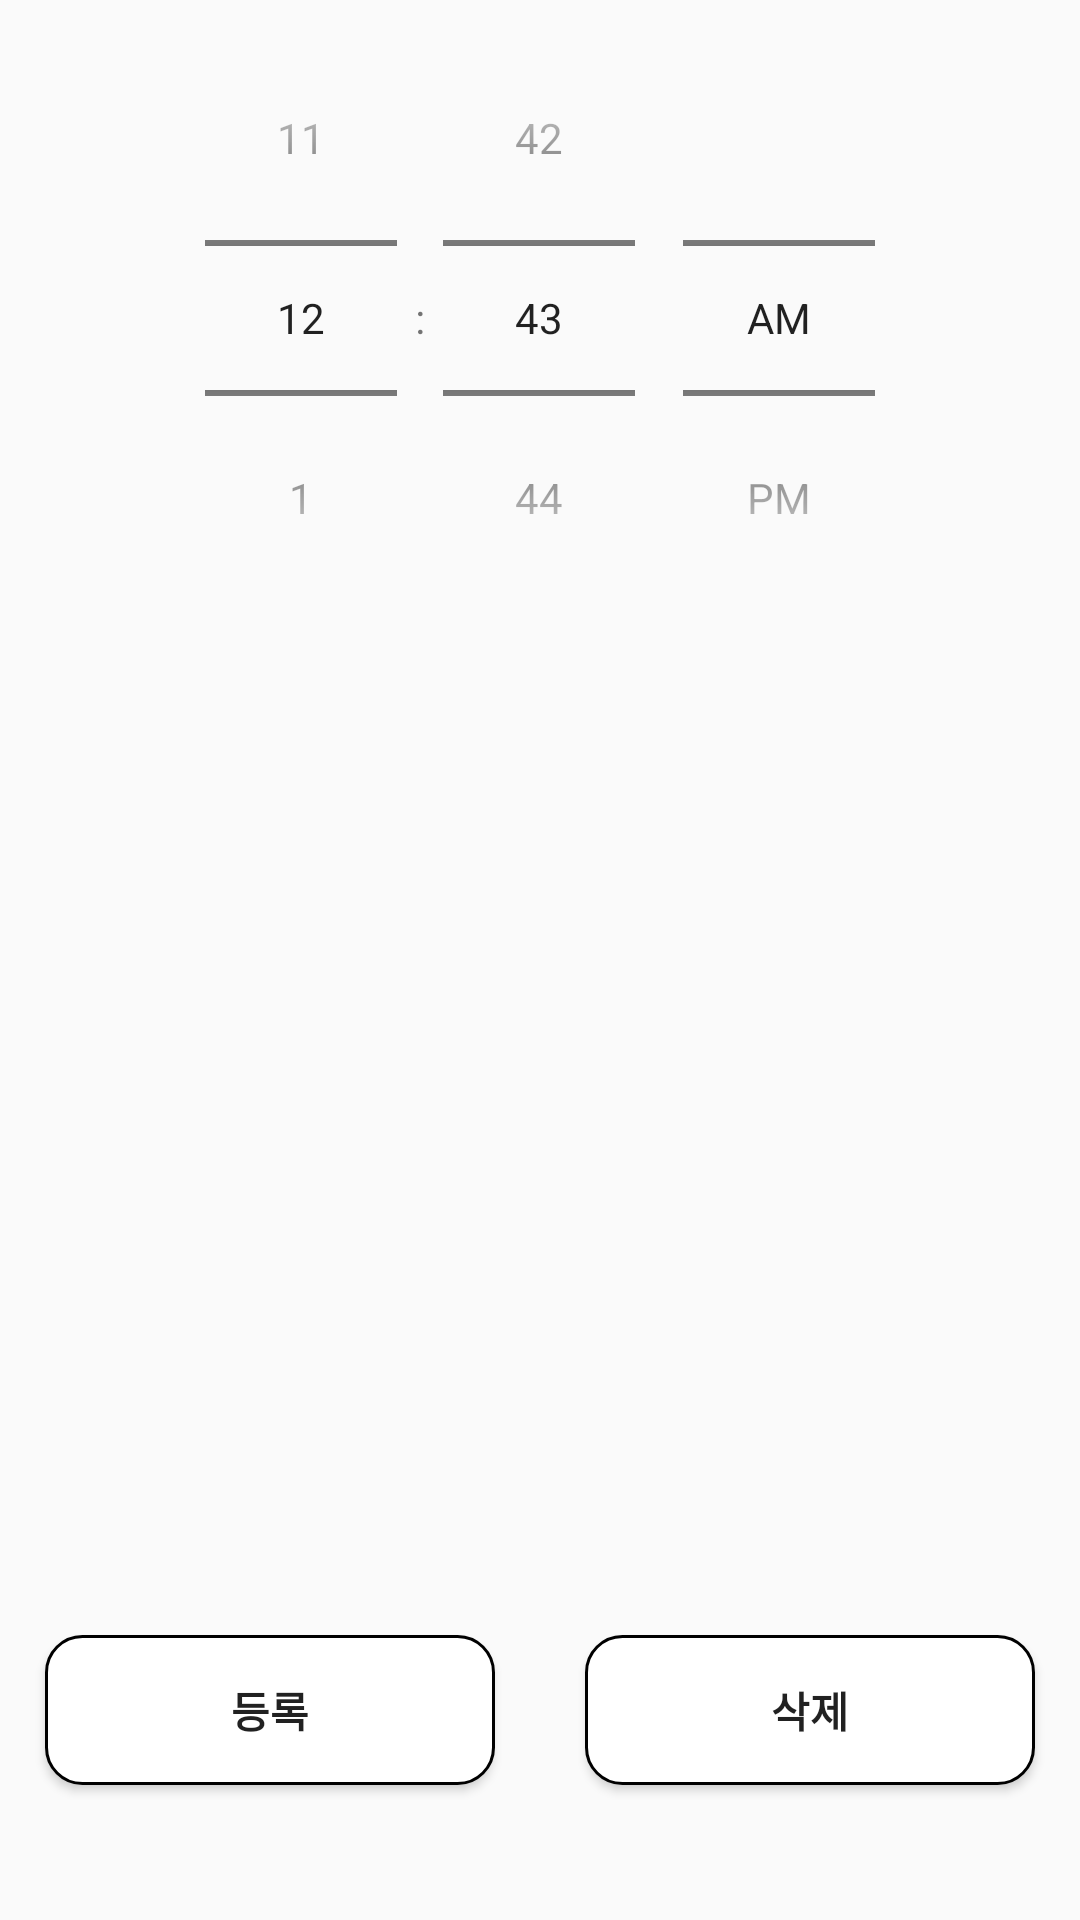

Android layout source for this screen:
<!-- AndroidManifest.xml: application theme AppTheme -->
<!-- res/layout/activity_alarm_setting.xml -->
<?xml version="1.0" encoding="utf-8"?>
<LinearLayout xmlns:android="http://schemas.android.com/apk/res/android"
    android:orientation="vertical"
    android:layout_width="match_parent"
    android:layout_height="match_parent">
    
    <TimePicker
        android:id="@+id/timepicker"
        android:layout_width="match_parent"
        android:layout_height="300dp"
        android:timePickerMode="spinner"
        android:layout_gravity="center">
    </TimePicker>

    <LinearLayout
        android:layout_width="match_parent"
        android:layout_height="match_parent"
        android:orientation="horizontal">

        <Button
            android:id="@+id/setting_btn"
            android:layout_width="match_parent"
            android:layout_weight="1"
            android:layout_marginHorizontal="15dp"
            android:layout_marginTop="100dp"
            android:layout_height="50dp"
            android:layout_gravity="center"
            android:background="@drawable/button_background"
            android:text="등록"
            android:textStyle="bold"/>

        <Button
            android:id="@+id/delete_btn"
            android:layout_width="match_parent"
            android:layout_weight="1"
            android:layout_marginHorizontal="15dp"
            android:layout_marginTop="100dp"
            android:layout_height="50dp"
            android:layout_gravity="center"
            android:background="@drawable/button_background"
            android:text="삭제"
            android:textStyle="bold"/>

    </LinearLayout>


</LinearLayout>
<!-- resources referenced by this layout -->
<resources>
  <!-- drawable button_background (drawable) -->
  <?xml version="1.0" encoding="utf-8"?>
  <shape xmlns:android="http://schemas.android.com/apk/res/android"
      android:padding="10dp"
      android:shape="rectangle" >
      <solid android:color="#FFFFFFFF" />
      <corners
          android:bottomLeftRadius="12dp"
          android:bottomRightRadius="12dp"
          android:topLeftRadius="12dp"
          android:topRightRadius="12dp" />
      <stroke
          android:width="1dp"
          android:color="#FF000000" />
  </shape>
  <style name="AppTheme" parent="Theme.AppCompat.Light.DarkActionBar">
          
          <item name="colorPrimary">#FFD700</item>
          <item name="colorPrimaryDark">#F7E600</item>
          <item name="colorAccent">@color/colorAccent</item>
      </style>
  <color name="colorAccent">#D81B60</color>
</resources>
